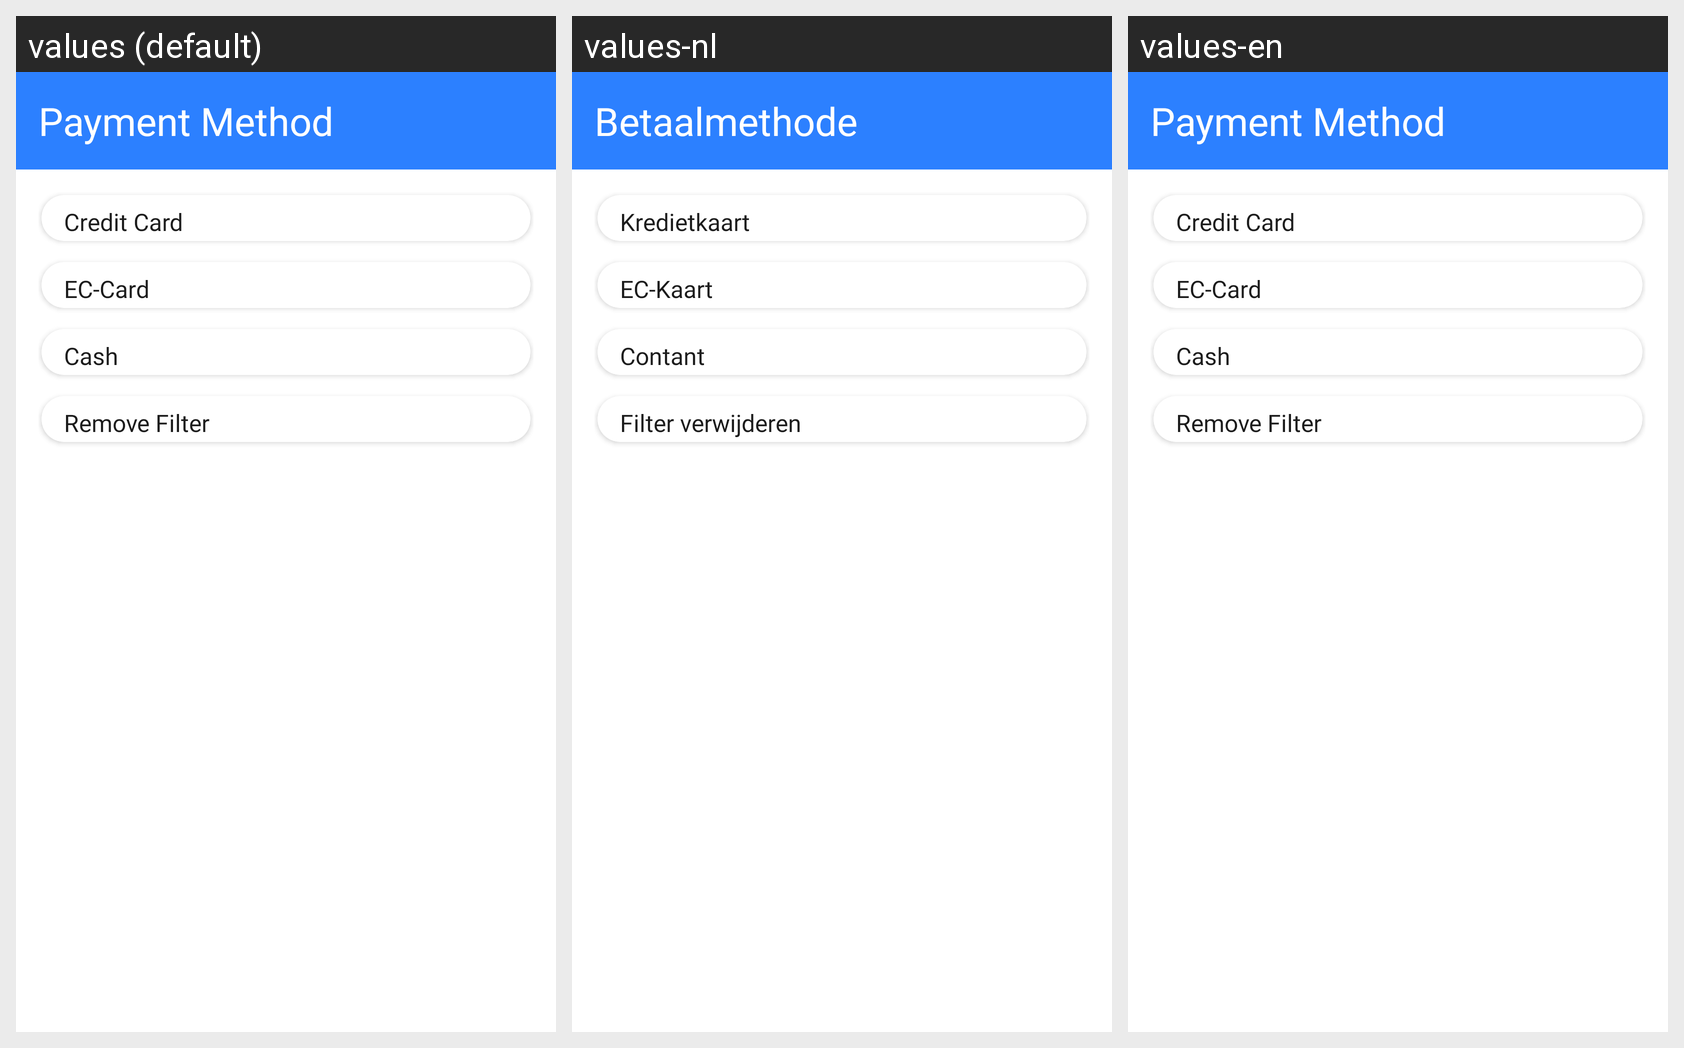

For this localized Android screen grid, give each drawn string resource with its value in every locale shown.
Android screen res/layout/layout_dialog_payment_method_extra_option.xml rendered under 3 locales, left to right: values (default), values-nl, values-en. Device: Nexus 5 (rendered at 1080×1920; each locale shown at half size, 540×960, under a caption strip naming it); theme Theme.MoneyManager.
Other locales in the repository, not shown: values-de, values-es, values-fr, values-ja, values-ru, values-sv.
Strings drawn on this screen, with the default value and each locale's value (text and hints the layout hard-codes, and strings that could not be matched under every locale, appear in the picture but are not listed):

payment_method
  values: Payment Method
  values-nl: Betaalmethode
  values-en: Payment Method

credit_card
  values: Credit Card
  values-nl: Kredietkaart
  values-en: Credit Card

ec_card
  values: EC-Card
  values-nl: EC-Kaart
  values-en: EC-Card

cash
  values: Cash
  values-nl: Contant
  values-en: Cash

remove_filter
  values: Remove Filter
  values-nl: Filter verwijderen
  values-en: Remove Filter
